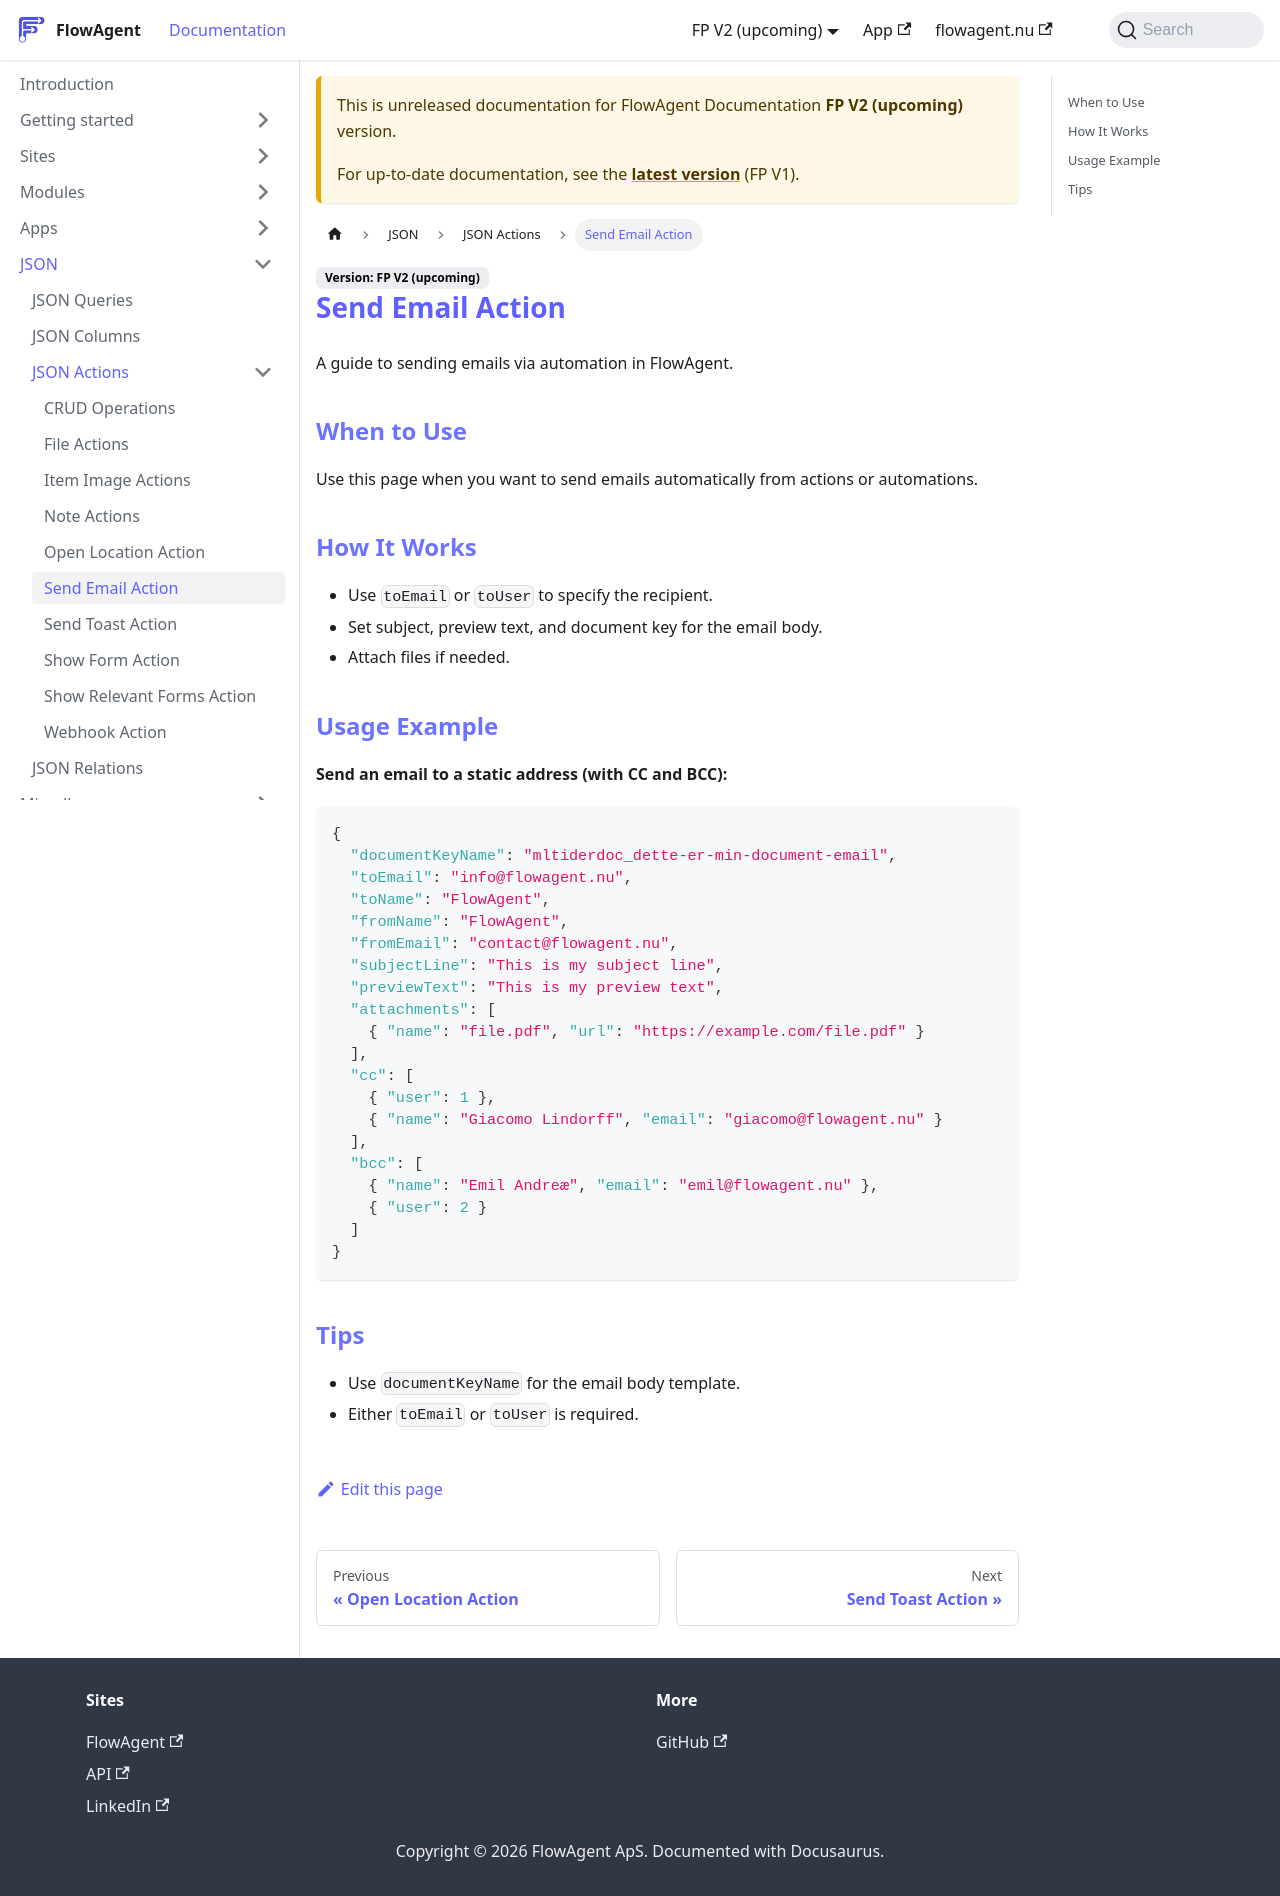

repository: flowagentnu/1rel-documentation · page: docs/v2/JSON/actions-send-email.html · generator: docusaurus

# Send Email Action

A guide to sending emails via automation in FlowAgent.

## When to Use
Use this page when you want to send emails automatically from actions or automations.

## How It Works
- Use `toEmail` or `toUser` to specify the recipient.
- Set subject, preview text, and document key for the email body.
- Attach files if needed.

## Usage Example
**Send an email to a static address (with CC and BCC):**
```json
{
  "documentKeyName": "mltiderdoc_dette-er-min-document-email",
  "toEmail": "info@flowagent.nu",
  "toName": "FlowAgent",
  "fromName": "FlowAgent",
  "fromEmail": "contact@flowagent.nu",
  "subjectLine": "This is my subject line",
  "previewText": "This is my preview text",
  "attachments": [
    { "name": "file.pdf", "url": "https://example.com/file.pdf" }
  ],
  "cc": [
    { "user": 1 },
    { "name": "Giacomo Lindorff", "email": "giacomo@flowagent.nu" }
  ],
  "bcc": [
    { "name": "Emil Andreæ", "email": "emil@flowagent.nu" },
    { "user": 2 }
  ]
}
```

## Tips
- Use `documentKeyName` for the email body template.
- Either `toEmail` or `toUser` is required.
